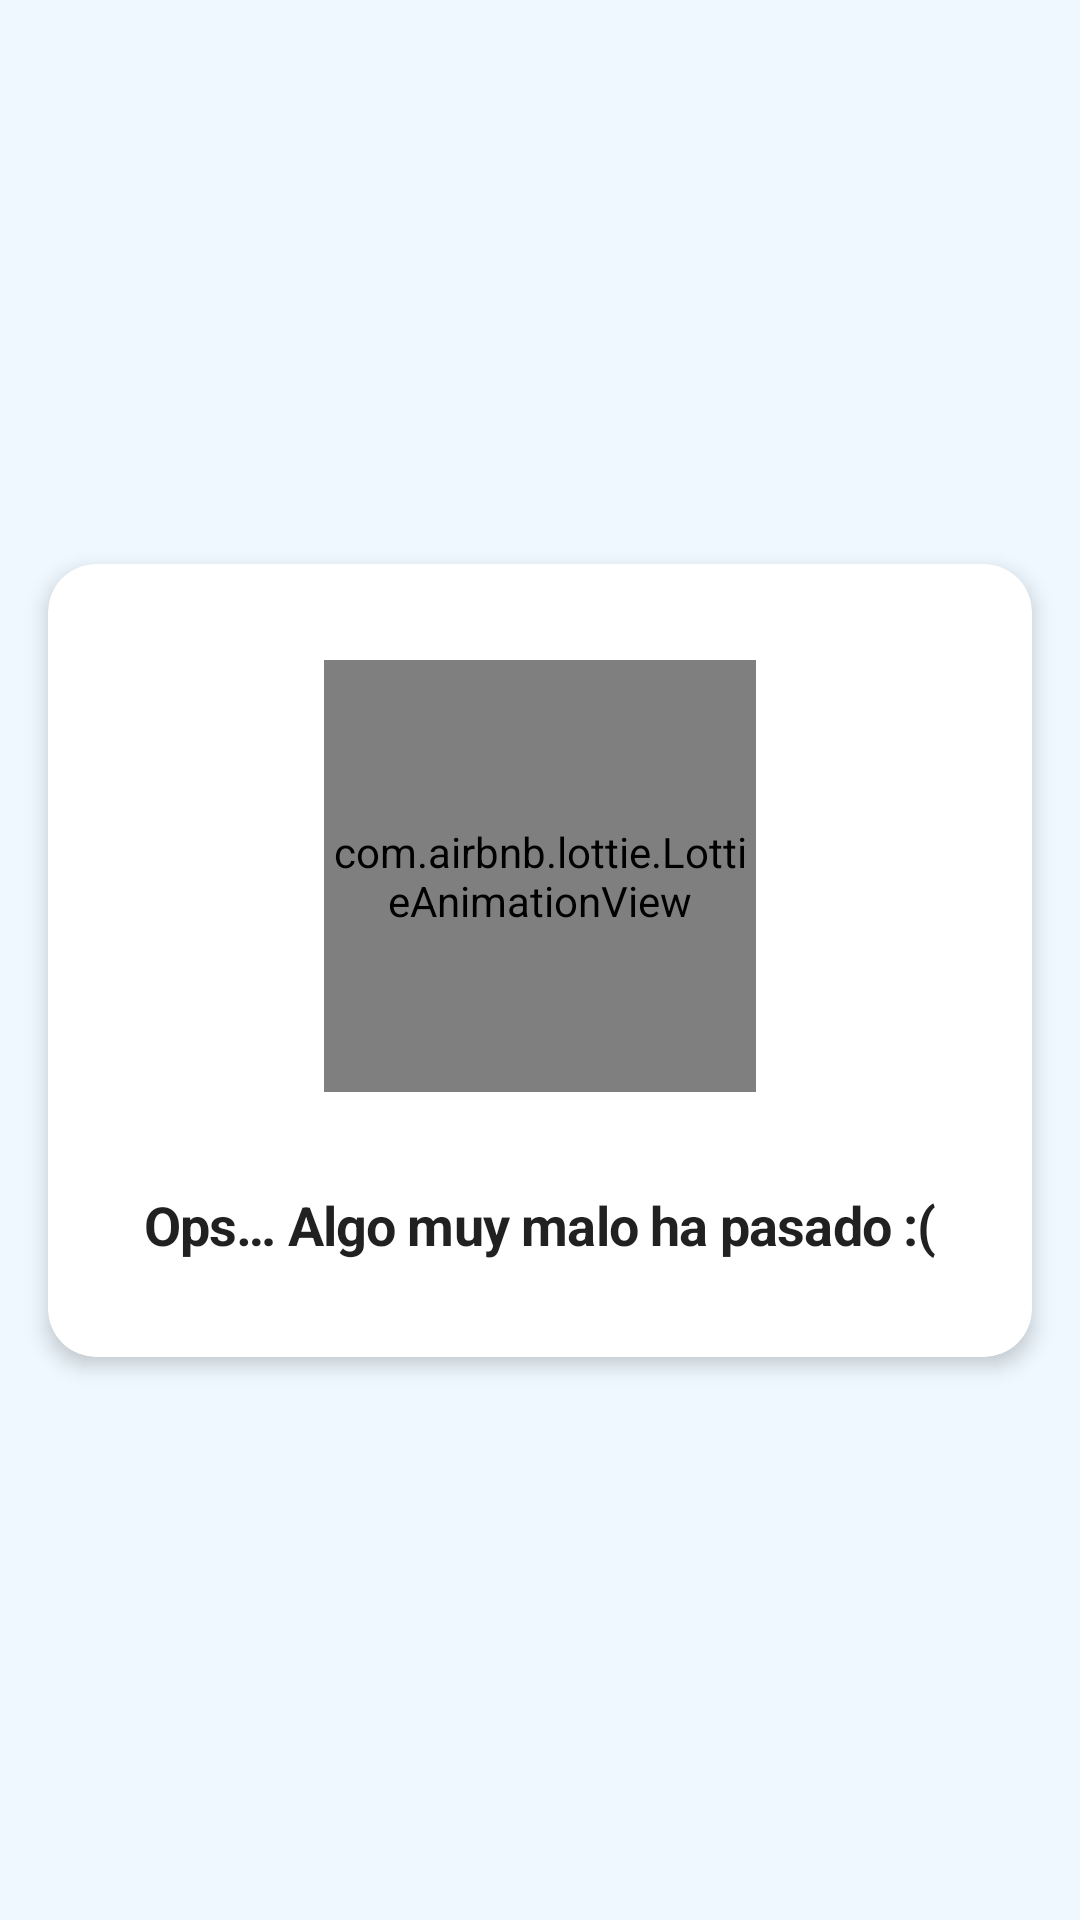

Android layout source for this screen:
<!-- AndroidManifest.xml: application theme Theme.MetaWeather -->
<!-- res/layout/common_error_view.xml -->
<?xml version="1.0" encoding="utf-8"?>
<androidx.constraintlayout.widget.ConstraintLayout xmlns:android="http://schemas.android.com/apk/res/android"
    xmlns:app="http://schemas.android.com/apk/res-auto"
    android:layout_width="match_parent"
    android:layout_height="match_parent">

    <com.google.android.material.card.MaterialCardView
        android:layout_width="match_parent"
        android:layout_height="wrap_content"
        android:layout_margin="@dimen/margin_m"
        app:cardCornerRadius="@dimen/radius_m"
        app:cardElevation="@dimen/elevation_s"
        app:layout_constraintBottom_toBottomOf="parent"
        app:layout_constraintEnd_toEndOf="parent"
        app:layout_constraintStart_toStartOf="parent"
        app:layout_constraintTop_toTopOf="parent">

        <androidx.appcompat.widget.LinearLayoutCompat
            android:layout_width="match_parent"
            android:layout_height="wrap_content"
            android:layout_margin="@dimen/margin_l"
            android:orientation="vertical">

            <com.airbnb.lottie.LottieAnimationView
                android:id="@+id/lottie_downloading"
                android:layout_width="@dimen/lottie_size_large"
                android:layout_height="@dimen/lottie_size_large"
                android:layout_gravity="center_horizontal"
                android:layout_marginBottom="@dimen/margin_m"
                app:lottie_autoPlay="true"
                app:lottie_fileName="lottie_error.json"
                app:lottie_loop="true"
                app:lottie_repeatMode="restart" />

            <TextView
                android:id="@+id/text_message"
                android:layout_width="wrap_content"
                android:layout_height="wrap_content"
                android:layout_gravity="center_horizontal"
                android:layout_marginTop="@dimen/margin_m"
                android:text="@string/msg_error"
                android:textAppearance="?textAppearanceSubtitle1" />

        </androidx.appcompat.widget.LinearLayoutCompat>

    </com.google.android.material.card.MaterialCardView>

</androidx.constraintlayout.widget.ConstraintLayout>
<!-- resources referenced by this layout -->
<resources>
  <dimen name="elevation_s">4dp</dimen>
  <dimen name="lottie_size_large">144dp</dimen>
  <dimen name="margin_l">32dp</dimen>
  <dimen name="margin_m">16dp</dimen>
  <dimen name="radius_m">16dp</dimen>
  <string name="msg_error">Ops… Algo muy malo ha pasado :(</string>
  <color name="primaryColor">#2e58c9</color>
  <color name="primaryTextColor_high">#DEFFFFFF</color>
  <color name="secondaryColor">#07aef2</color>
  <color name="secondaryDarkColor">#007fbf</color>
  <color name="secondaryTextColor_high">#DE000000</color>
  <color name="errorColor">#ef5350</color>
  <color name="weather_background">#eff8ff</color>
  <style name="WeatherBaseText.Button">
          <item name="android:textAllCaps">true</item>
          <item name="android:textSize">@dimen/text_size_14sp</item>
          <item name="android:textStyle">bold</item>
          <item name="android:textColor">@color/primaryTextColor_high</item>
          <item name="android:height">@dimen/button_height_normal</item>
      </style>
  <style name="WeatherBaseText.Headline4">
          <item name="android:textStyle">bold</item>
          <item name="android:textSize">@dimen/text_size_34sp</item>
          <item name="android:textColor">@color/secondaryTextColor_high</item>
          <item name="android:letterSpacing">-0.04</item>
      </style>
  <style name="WeatherBaseText.Subtitle1">
          <item name="android:textStyle">bold</item>
          <item name="android:textSize">@dimen/text_size_18sp</item>
          <item name="android:textColor">@color/secondaryTextColor_high</item>
          <item name="android:letterSpacing">-0.015</item>
      </style>
  <style name="WeatherBaseText.Subtitle2">
          <item name="android:textStyle">normal</item>
          <item name="android:textSize">@dimen/text_size_14sp</item>
          <item name="android:textColor">@color/secondaryTextColor_medium</item>
          <item name="android:letterSpacing">-0.01</item>
      </style>
  <style name="WeatherBaseText.Body1">
          <item name="android:textStyle">normal</item>
          <item name="android:textSize">@dimen/text_size_16sp</item>
          <item name="android:textColor">@color/secondaryTextColor_high</item>
          <item name="android:letterSpacing">-0.05</item>
      </style>
  <style name="WeatherBaseText.Body2">
          <item name="android:textStyle">normal</item>
          <item name="android:textSize">@dimen/text_size_14sp</item>
          <item name="android:textColor">@color/secondaryTextColor_medium</item>
          <item name="android:letterSpacing">-0.025</item>
      </style>
  <style name="WeatherBaseText.Overline">
          <item name="android:textSize">@dimen/text_size_12sp</item>
          <item name="android:textColor">@color/secondaryTextColor_medium</item>
          <item name="android:letterSpacing">-0.1</item>
      </style>
  <style name="Inces_Snackbar" parent="Widget.MaterialComponents.Snackbar">
          <item name="android:textAppearance">@style/WeatherBaseText.Body2</item>
      </style>
  <dimen name="text_size_14sp">14sp</dimen>
  <dimen name="button_height_normal">60dp</dimen>
  <dimen name="text_size_34sp">34sp</dimen>
  <dimen name="text_size_18sp">18sp</dimen>
  <color name="secondaryTextColor_medium">#99000000</color>
  <dimen name="text_size_16sp">16sp</dimen>
  <dimen name="text_size_12sp">12sp</dimen>
</resources>
